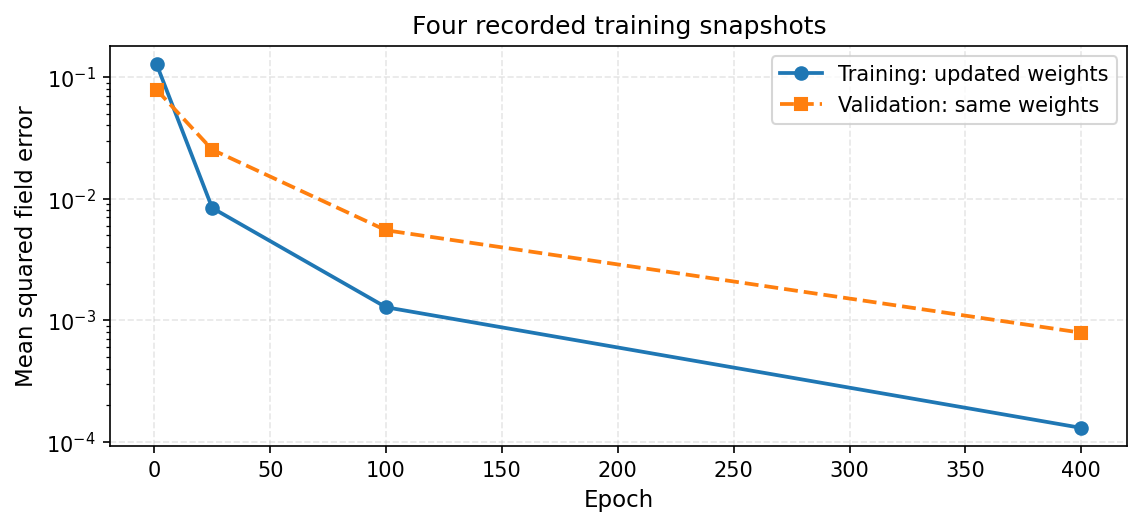

The data file committed next to this chart (first rows):
epoch, train_mse, validation_mse, post_update_train_mse
1, 0.1518, 0.07863, 0.1275
25, 0.009012, 0.02526, 0.008381
100, 0.001291, 0.005491, 0.001278
400, 0.0001303, 0.0007893, 0.0001301
